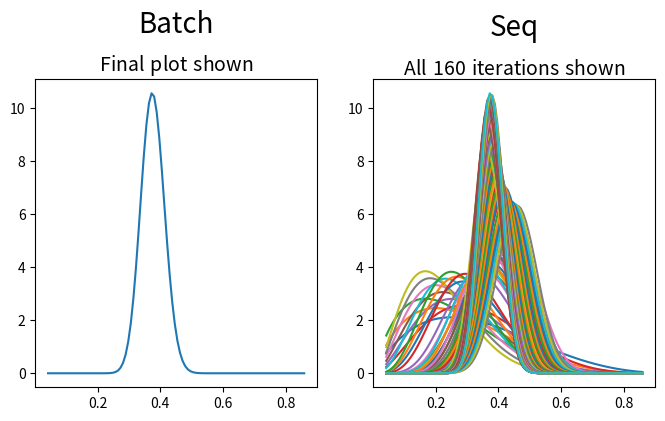

This figure's Python source:
import numpy as np
from scipy.stats import beta
import matplotlib.pyplot as plt
fig, (ax2,ax1) = plt.subplots(nrows=1,ncols=2,figsize=(8, 4))

#creating a dataset of 160 coin tosses with 60 heads(1) and 100 tails(0)
a=np.ones(60)
print(a)
b=np.zeros(100)
print(b)
data=np.concatenate((a,b))
np.random.shuffle(data)  #random mixing of data set
print(data)
print(np.average(data))

#declaring parameters of beta distribution to ensure prior has mean = .4
a=A=2
b=B=3

interval = np.linspace(beta.ppf(0.01, a, b), beta.ppf(0.99, a, b), 100)
y =  beta.pdf(interval, a, b)  

#Sequential Learning Approach
for i in range(len(data)):
    if(data[i] == 1):
        a+=1
        y =  beta.pdf(interval, a, b)
        ax1.plot(interval, y)

        
    else:
        b+=1
        y =  beta.pdf(interval, a, b)
        ax1.plot(interval, y)



A+=60
B+=100
Y= beta.pdf(interval,A,B)
ax2.plot(interval,Y)      
ax1.set_title('Seq\n$\\regular_{All\ 160\ iterations\ shown}$', fontsize=20)
ax2.set_title('Batch\n$\\regular_{Final\ plot\ shown}$', fontsize=20)

plt.show()
